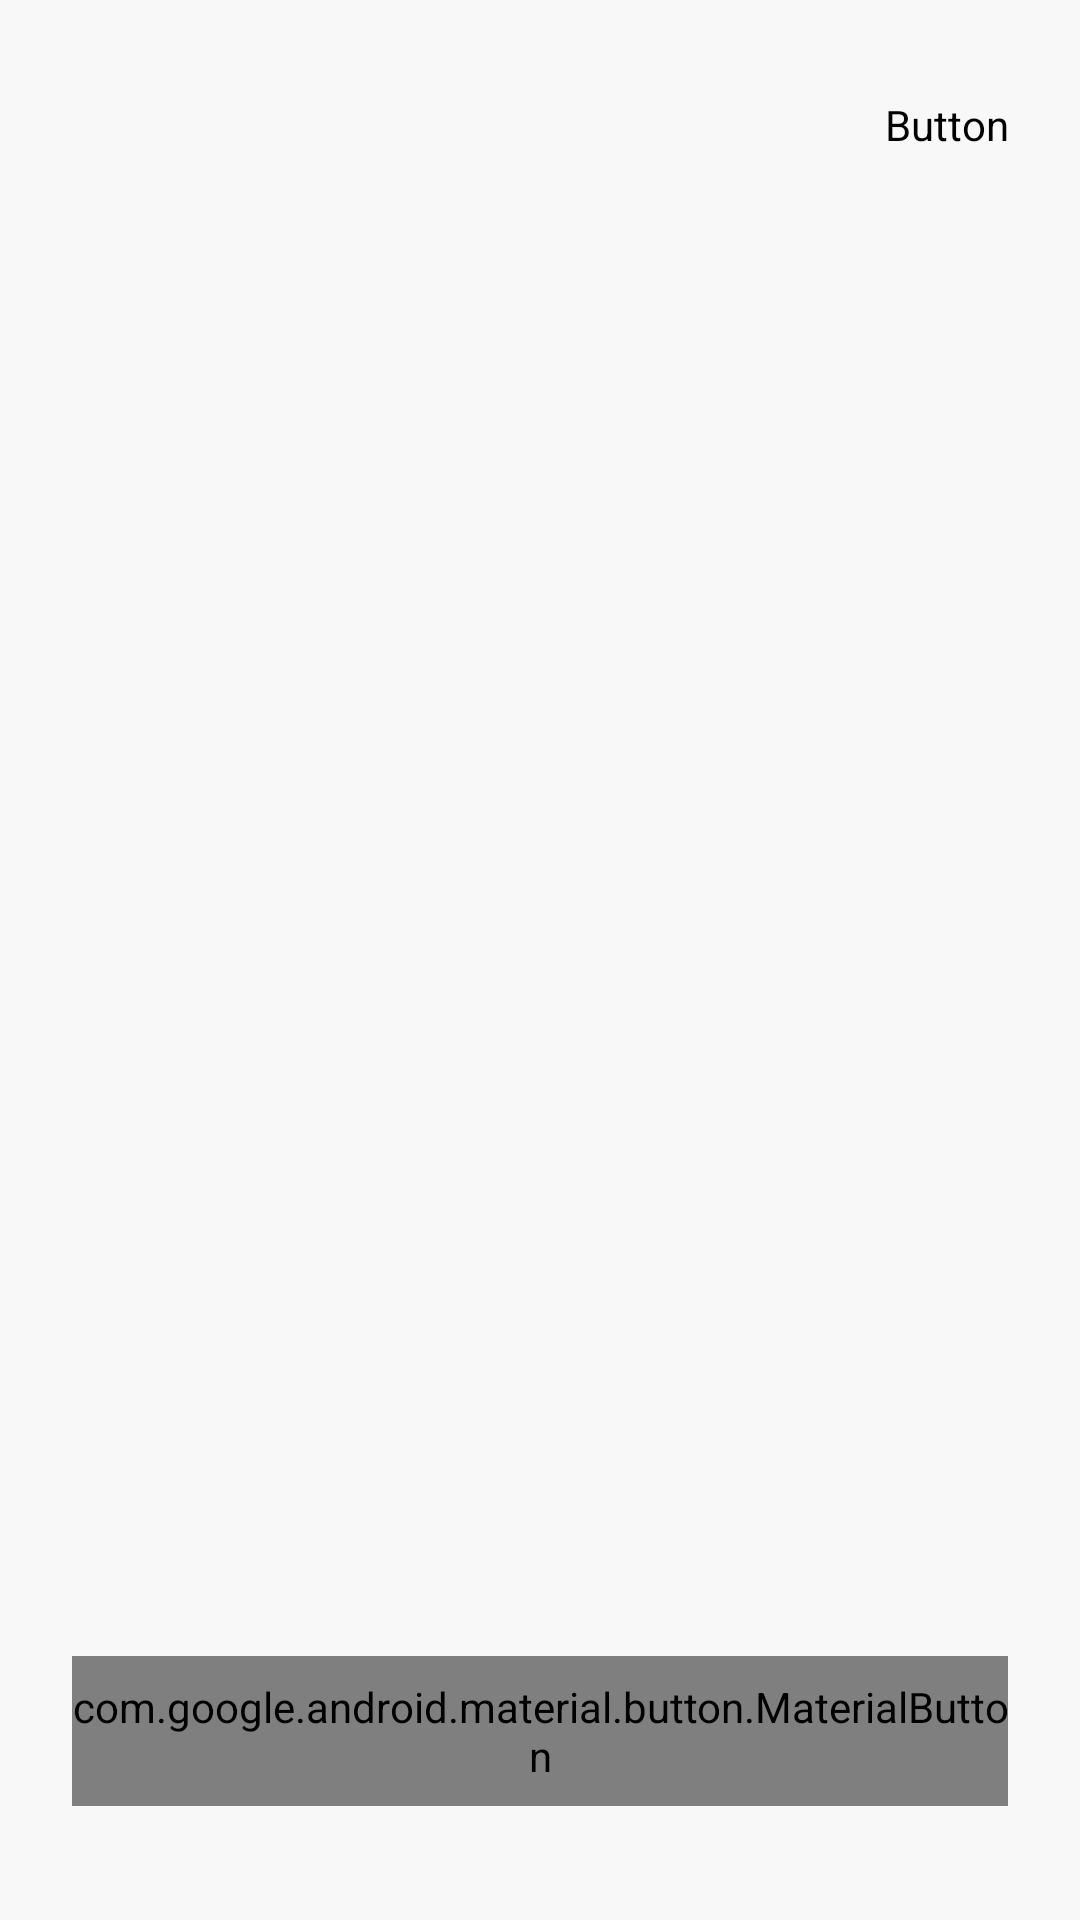

Here is an Android app screen rendered from its layout file. Give the layout XML and the strings, colors and styles it references.
<!-- AndroidManifest.xml: application theme Theme.Modu2_kelxx -->
<!-- res/layout/activity_landing_page.xml -->
<?xml version="1.0" encoding="utf-8"?>
<androidx.constraintlayout.widget.ConstraintLayout xmlns:android="http://schemas.android.com/apk/res/android"
    xmlns:app="http://schemas.android.com/apk/res-auto"
    xmlns:tools="http://schemas.android.com/tools"
    android:layout_width="match_parent"
    android:layout_height="match_parent"
    android:background="@color/colorBackground"
    tools:context="LandingPageActivity">

    <Button
        android:id="@+id/tv_lewati"
        android:layout_width="wrap_content"
        android:layout_height="wrap_content"
        android:layout_marginTop="32dp"
        android:layout_marginEnd="24dp"
        android:layout_marginRight="40dp"
        style="@style/ButtonStyle"
        android:backgroundTint="@color/colorBackground"
        app:layout_constraintHorizontal_bias="1.0"
        android:fontFamily="@font/roboto_bold"
        android:textColor="@color/font_landing"
        android:textSize="16sp"
        app:layout_constraintEnd_toEndOf="parent"
        app:layout_constraintStart_toStartOf="parent"
        app:layout_constraintTop_toTopOf="parent" />

    <androidx.viewpager2.widget.ViewPager2
        android:id="@+id/onboardingViewPager"
        android:layout_width="match_parent"
        android:layout_height="match_parent" />

    <LinearLayout
        android:id="@+id/layoutOnboardingIndicators"
        android:layout_width="wrap_content"
        android:layout_height="wrap_content"
        style="@style/LandingPage"
        android:orientation="horizontal"
        android:gravity="center"
        app:layout_constraintVertical_bias="0.825"
        app:layout_constraintBottom_toBottomOf="parent"
        app:layout_constraintEnd_toEndOf="parent"
        app:layout_constraintStart_toStartOf="parent"
        app:layout_constraintTop_toTopOf="parent" />

    <com.google.android.material.button.MaterialButton
        android:id="@+id/buttonOnboardingAction"
        style="@style/ButtonStyle"
        android:textSize="16sp"
        android:layout_height="50dp"
        android:layout_marginStart="24dp"
        android:layout_marginEnd="24dp"
        android:layout_marginTop="24dp"
        android:background="@drawable/bg_btn_blue"
        app:layout_constraintEnd_toEndOf="parent"
        app:layout_constraintStart_toStartOf="parent"
        app:layout_constraintTop_toBottomOf="@+id/layoutOnboardingIndicators" />
</androidx.constraintlayout.widget.ConstraintLayout>
<!-- resources referenced by this layout -->
<resources>
  <color name="colorBackground">#F8F8F8</color>
  <color name="font_landing">#7D7D7D</color>
  <style name="ButtonStyle">
          <item name="android:layout_width">match_parent</item>
          <item name="android:textAllCaps">false</item>
          <item name="android:fontFamily">@font/roboto_bold</item>
          <item name="android:background">@drawable/bg_btn_blue</item>
          <item name="android:textColor">@android:color/white</item>
      </style>
  <style name="LandingPage">
          <item name="android:layout_marginStart">40dp</item>
          <item name="android:layout_marginEnd">40dp</item>
      </style>
  <style name="Theme.Modu2_kelxx" parent="Theme.MaterialComponents.DayNight.DarkActionBar">
          
          <item name="colorPrimary">@color/purple_500</item>
          <item name="colorPrimaryVariant">@color/purple_700</item>
          <item name="colorOnPrimary">@color/white</item>
          
          <item name="colorSecondary">@color/teal_200</item>
          <item name="colorSecondaryVariant">@color/teal_700</item>
          <item name="colorOnSecondary">@color/black</item>
          
          <item name="android:statusBarColor" tools:targetApi="l">?attr/colorPrimaryVariant</item>
          
  
      </style>
  <color name="purple_500">#FF6200EE</color>
  <color name="purple_700">#FF3700B3</color>
  <color name="white">#FFFFFFFF</color>
  <color name="teal_200">#FF03DAC5</color>
  <color name="teal_700">#FF018786</color>
  <color name="black">#FF000000</color>
</resources>
